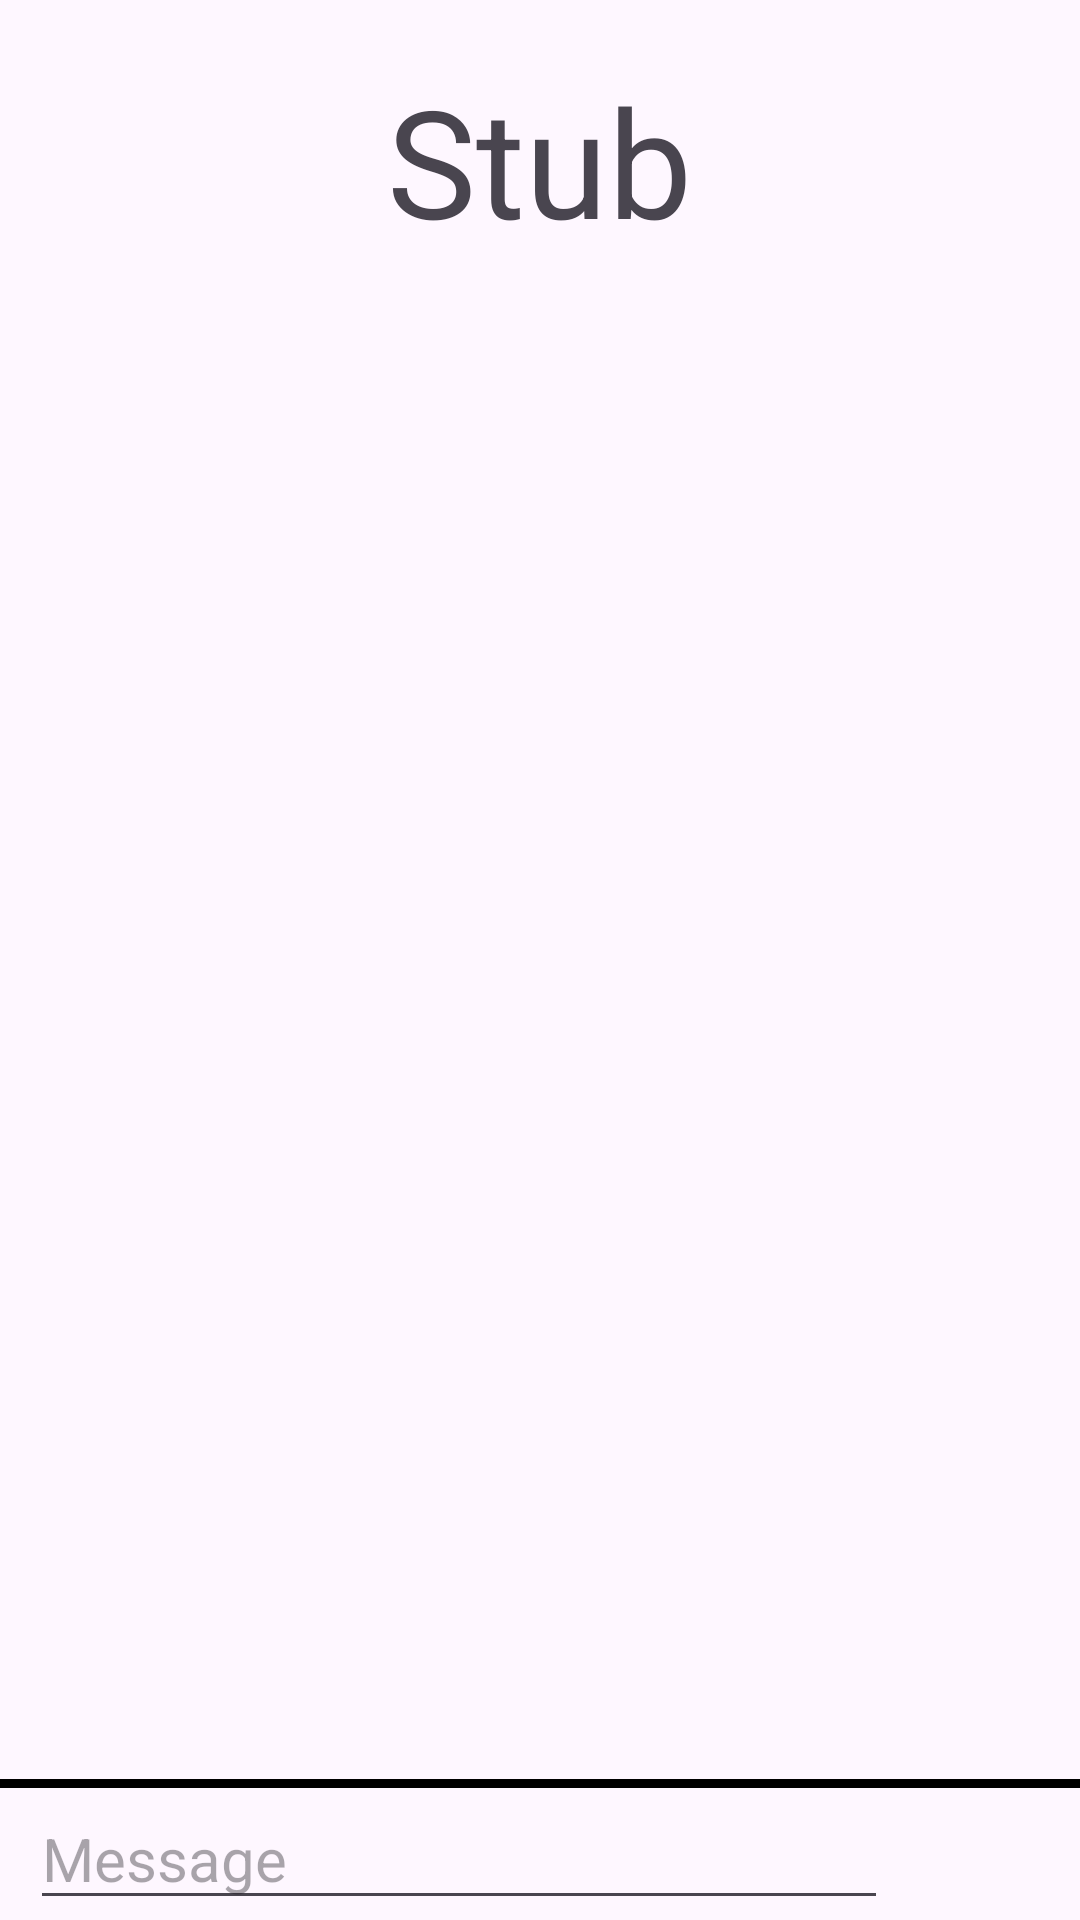

Write the Android layout XML for this screen, with the resource values it uses.
<!-- AndroidManifest.xml: application theme Theme.WhatsDown -->
<!-- res/layout/activity_message.xml -->
<?xml version="1.0" encoding="utf-8"?>
<LinearLayout xmlns:android="http://schemas.android.com/apk/res/android"
    android:orientation="vertical"
    android:layout_width="match_parent"
    android:layout_height="match_parent">

    <TextView
        android:id="@+id/messageTargetTitle"
        android:layout_gravity="center"
        android:layout_width="wrap_content"
        android:layout_height="wrap_content"
        android:text="Stub"
        android:layout_marginTop="20dp"
        android:textSize="50dp"
        android:layout_marginBottom="100px"
        />

    <ListView
        android:id="@+id/messageListView"
        android:layout_width="match_parent"
        android:layout_height="0dp"
        android:layout_weight="1"
        android:layout_marginBottom="10dp"
        />


    <View
        android:layout_width="match_parent"
        android:layout_height="3dp"
        android:background="@color/black"
        />


    <LinearLayout
        android:layout_width="match_parent"
        android:layout_height="wrap_content"
        android:orientation="horizontal"
        >


        <EditText
            android:id="@+id/messageEditText"
            android:layout_width="0dp"
            android:layout_height="wrap_content"
            android:layout_weight="1"
            android:layout_marginStart="10dp"
            android:textSize="20dp"
            android:hint="Message"
            />

        <ImageButton
            android:id="@+id/sendButton"
            android:layout_marginStart="20dp"
            android:layout_marginEnd="20dp"
            android:layout_width="24dp"
            android:layout_height="24dp"
            android:layout_gravity="center"
            android:background="@drawable/send_24px"
            />
    </LinearLayout>

</LinearLayout>
<!-- resources referenced by this layout -->
<resources>
  <style name="Theme.WhatsDown" parent="android:Theme.Material.Light.NoActionBar" />
  <!-- not gathered from this repository: default colours our renderer supplied (Android Studio template values) -->
  <color name="black">#FF000000</color>
</resources>
